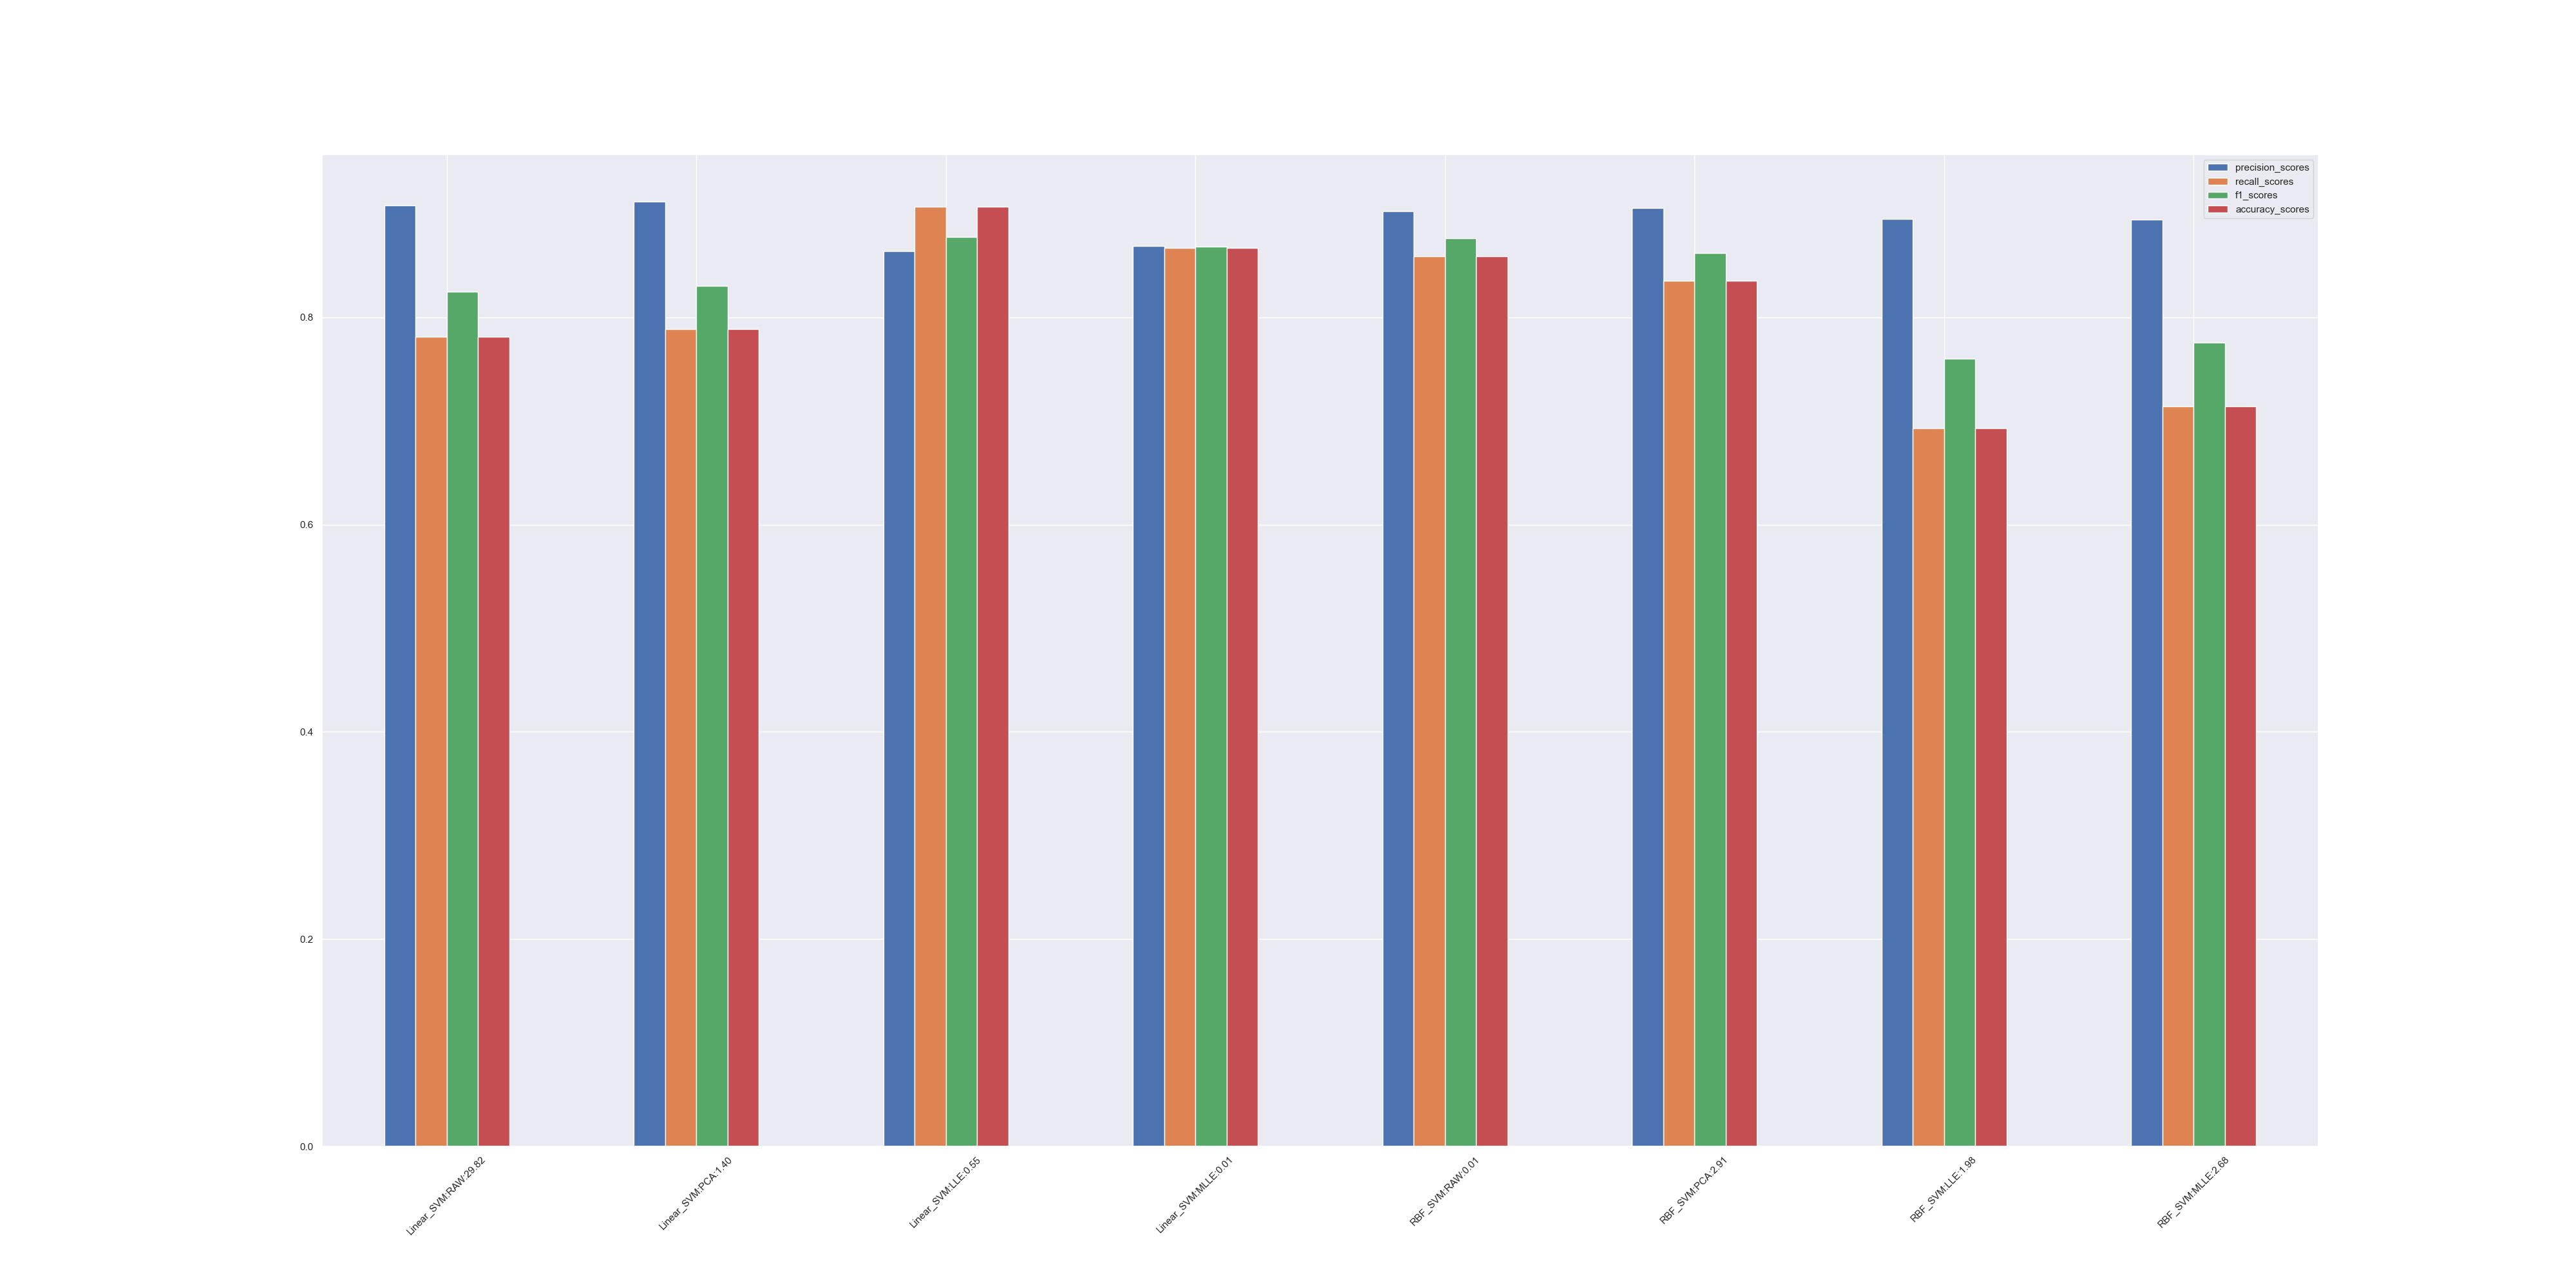

Source data for this figure (header and first rows):
, states, precision_scores, recall_scores, f1_scores, accuracy_scores, time, cms, rocs
0, Linear_SVM:RAW:29.82, 0.908, 0.781, 0.8247, 0.781, 1.405, [[0.78454247 0.21545753]? [0.25680934 0.…, (array([0.        , 0.21545753, 1.      …
1, Linear_SVM:PCA:1.40, 0.9116, 0.7887, 0.8306, 0.7887, 0.5526, [[0.79074007 0.20925993]? [0.23346304 0.…, (array([0.        , 0.20925993, 1.      …
2, Linear_SVM:LLE:0.55, 0.864, 0.907, 0.8778, 0.907, 0.009044, [[0.98651112 0.01348888]? [0.94163424 0.…, (array([0.        , 0.01348888, 1.      …
3, Linear_SVM:MLLE:0.01, 0.8692, 0.8673, 0.8683, 0.8673, 0.009246, [[0.92599344 0.07400656]? [0.75875486 0.…, (array([0.        , 0.07400656, 1.      …
4, RBF_SVM:RAW:0.01, 0.9025, 0.859, 0.8764, 0.859, 2.914, [[0.8855268  0.1144732 ]? [0.42412451 0.…, (array([0.       , 0.1144732, 1.       ]…
5, RBF_SVM:PCA:2.91, 0.9056, 0.8357, 0.8618, 0.8357, 1.98, [[0.85308057 0.14691943]? [0.35019455 0.…, (array([0.        , 0.14691943, 1.      …
6, RBF_SVM:LLE:1.98, 0.8952, 0.6933, 0.7603, 0.6933, 2.683, [[0.69157856 0.30842144]? [0.28793774 0.…, (array([0.        , 0.30842144, 1.      …
7, RBF_SVM:MLLE:2.68, 0.8944, 0.714, 0.7755, 0.714, 2.771, [[0.71636894 0.28363106]? [0.31128405 0.…, (array([0.        , 0.28363106, 1.      …
